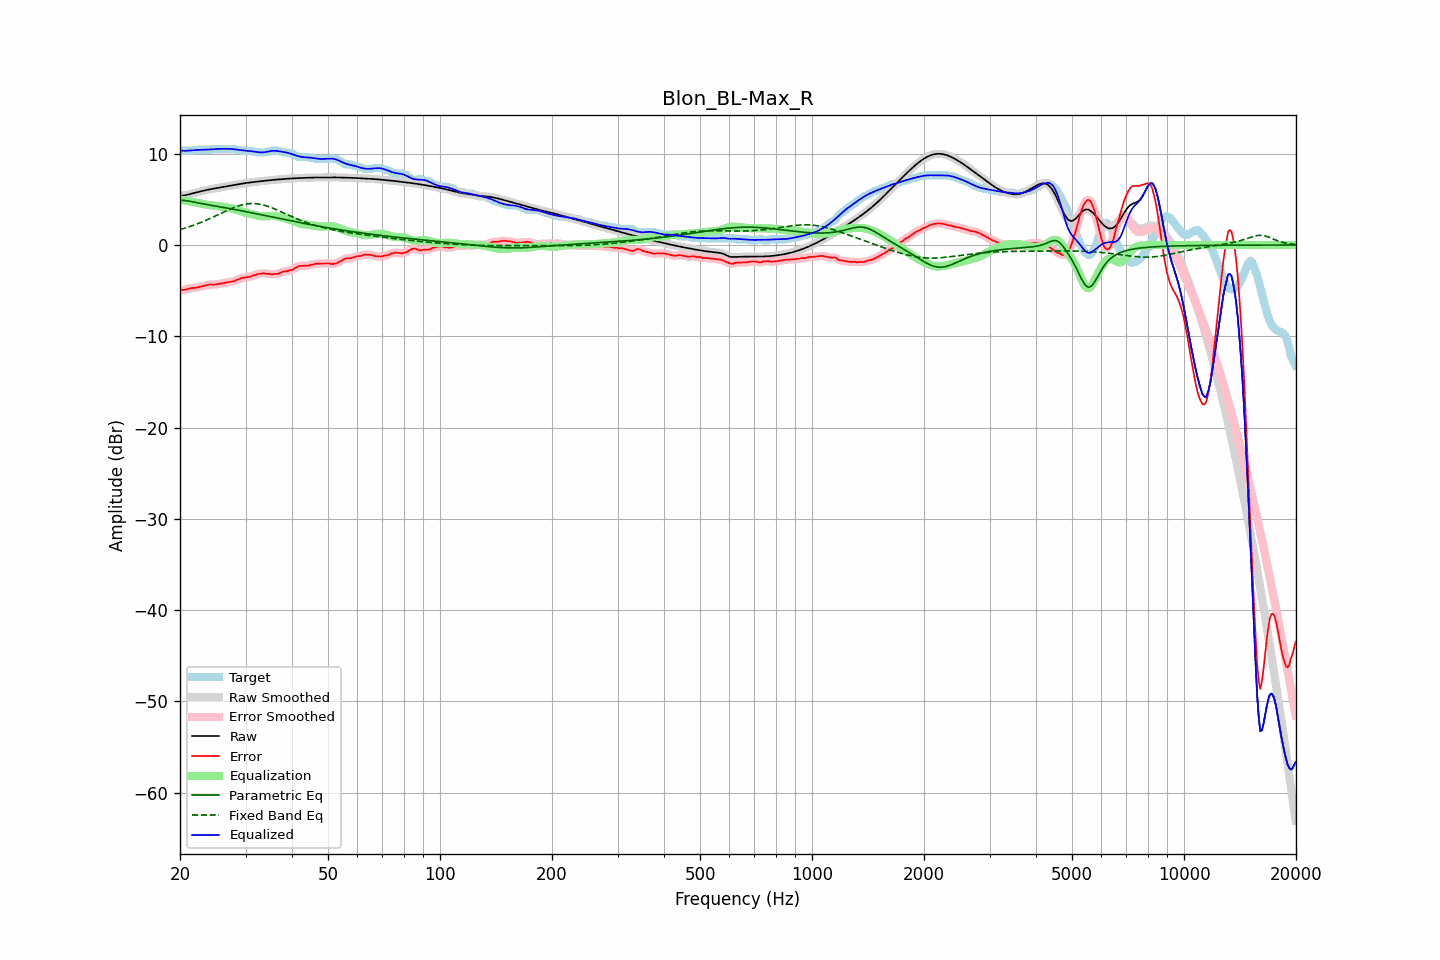

The data file committed next to this chart (first rows):
frequency, raw, error, smoothed, error_smoothed, equalization, parametric_eq, fixed_band_eq, equalized_raw, equalized_smoothed, target
20.00, 5.38, -4.98, 5.39, -4.97, 4.98, 4.91, 1.69, 10.36, 10.36, 10.36
20.20, 5.40, -4.93, 5.40, -4.95, 4.94, 4.90, 1.74, 10.34, 10.34, 10.33
20.40, 5.42, -4.91, 5.41, -4.92, 4.91, 4.89, 1.79, 10.33, 10.33, 10.33
20.61, 5.43, -4.90, 5.44, -4.89, 4.88, 4.87, 1.85, 10.31, 10.32, 10.33
20.81, 5.48, -4.85, 5.48, -4.86, 4.85, 4.85, 1.90, 10.32, 10.32, 10.33
21.02, 5.52, -4.81, 5.52, -4.81, 4.81, 4.82, 1.96, 10.34, 10.33, 10.33
21.23, 5.57, -4.76, 5.57, -4.76, 4.78, 4.79, 2.02, 10.35, 10.35, 10.33
21.44, 5.62, -4.71, 5.62, -4.72, 4.75, 4.76, 2.08, 10.37, 10.37, 10.33
21.66, 5.66, -4.69, 5.66, -4.71, 4.72, 4.72, 2.14, 10.38, 10.38, 10.35
21.87, 5.71, -4.72, 5.71, -4.69, 4.69, 4.69, 2.20, 10.39, 10.39, 10.42
22.09, 5.75, -4.68, 5.75, -4.68, 4.66, 4.65, 2.27, 10.41, 10.41, 10.43
22.31, 5.79, -4.64, 5.79, -4.64, 4.62, 4.62, 2.34, 10.42, 10.42, 10.43
22.54, 5.84, -4.59, 5.84, -4.60, 4.59, 4.58, 2.40, 10.42, 10.43, 10.43
22.76, 5.88, -4.55, 5.88, -4.55, 4.55, 4.55, 2.48, 10.43, 10.43, 10.43
22.99, 5.92, -4.51, 5.92, -4.51, 4.51, 4.52, 2.55, 10.43, 10.43, 10.43
23.22, 5.97, -4.47, 5.97, -4.47, 4.47, 4.49, 2.62, 10.43, 10.43, 10.43
23.45, 6.01, -4.43, 6.01, -4.43, 4.43, 4.45, 2.70, 10.44, 10.44, 10.43
23.69, 6.05, -4.39, 6.04, -4.38, 4.40, 4.42, 2.77, 10.45, 10.44, 10.43
23.92, 6.08, -4.35, 6.08, -4.35, 4.38, 4.39, 2.85, 10.46, 10.46, 10.43
24.16, 6.12, -4.32, 6.12, -4.34, 4.36, 4.36, 2.93, 10.47, 10.47, 10.43
24.40, 6.15, -4.35, 6.15, -4.34, 4.34, 4.33, 3.01, 10.48, 10.49, 10.50
24.65, 6.18, -4.35, 6.18, -4.34, 4.32, 4.30, 3.09, 10.50, 10.50, 10.53
24.89, 6.21, -4.32, 6.21, -4.33, 4.30, 4.27, 3.18, 10.51, 10.51, 10.53
25.14, 6.24, -4.29, 6.24, -4.29, 4.28, 4.24, 3.26, 10.52, 10.52, 10.53
25.39, 6.27, -4.26, 6.27, -4.26, 4.26, 4.21, 3.34, 10.53, 10.53, 10.53
25.65, 6.30, -4.23, 6.30, -4.23, 4.23, 4.18, 3.43, 10.54, 10.54, 10.53
25.91, 6.33, -4.20, 6.33, -4.20, 4.21, 4.15, 3.51, 10.54, 10.54, 10.53
26.16, 6.36, -4.17, 6.36, -4.17, 4.17, 4.12, 3.60, 10.54, 10.54, 10.53
26.43, 6.40, -4.14, 6.39, -4.14, 4.14, 4.09, 3.68, 10.54, 10.54, 10.53
26.69, 6.43, -4.11, 6.43, -4.11, 4.11, 4.06, 3.76, 10.54, 10.54, 10.53
26.96, 6.45, -4.08, 6.45, -4.08, 4.08, 4.02, 3.84, 10.54, 10.54, 10.53
27.23, 6.48, -4.05, 6.48, -4.05, 4.05, 3.99, 3.92, 10.53, 10.53, 10.53
27.50, 6.51, -4.02, 6.51, -4.02, 4.01, 3.96, 3.99, 10.52, 10.52, 10.53
27.77, 6.54, -3.99, 6.54, -3.98, 3.96, 3.93, 4.07, 10.50, 10.50, 10.53
28.05, 6.58, -3.94, 6.58, -3.92, 3.90, 3.90, 4.14, 10.48, 10.48, 10.52
28.33, 6.61, -3.84, 6.61, -3.86, 3.85, 3.86, 4.20, 10.46, 10.46, 10.45
28.62, 6.64, -3.79, 6.64, -3.79, 3.79, 3.83, 4.26, 10.43, 10.43, 10.43
28.90, 6.67, -3.73, 6.67, -3.71, 3.73, 3.79, 4.32, 10.40, 10.40, 10.41
29.19, 6.71, -3.63, 6.71, -3.65, 3.68, 3.76, 4.37, 10.38, 10.38, 10.33
29.48, 6.73, -3.60, 6.73, -3.60, 3.63, 3.73, 4.41, 10.36, 10.36, 10.33
29.78, 6.76, -3.57, 6.76, -3.56, 3.58, 3.69, 4.46, 10.35, 10.35, 10.33
30.08, 6.79, -3.54, 6.79, -3.55, 3.54, 3.66, 4.49, 10.33, 10.33, 10.33
30.38, 6.81, -3.52, 6.81, -3.52, 3.50, 3.62, 4.51, 10.32, 10.32, 10.33
30.68, 6.84, -3.50, 6.84, -3.49, 3.46, 3.59, 4.53, 10.30, 10.30, 10.33
30.99, 6.86, -3.46, 6.86, -3.44, 3.42, 3.55, 4.54, 10.28, 10.28, 10.31
31.30, 6.88, -3.37, 6.88, -3.39, 3.37, 3.52, 4.55, 10.25, 10.25, 10.25
31.61, 6.90, -3.33, 6.90, -3.33, 3.32, 3.48, 4.54, 10.23, 10.23, 10.23
31.93, 6.93, -3.28, 6.93, -3.26, 3.27, 3.44, 4.53, 10.20, 10.20, 10.21
32.24, 6.95, -3.20, 6.95, -3.21, 3.22, 3.41, 4.52, 10.17, 10.17, 10.14
32.57, 6.97, -3.16, 6.97, -3.17, 3.18, 3.37, 4.49, 10.15, 10.15, 10.13
32.89, 6.99, -3.14, 6.99, -3.14, 3.15, 3.34, 4.46, 10.14, 10.14, 10.13
33.22, 7.01, -3.13, 7.01, -3.12, 3.14, 3.30, 4.42, 10.14, 10.14, 10.13
33.55, 7.02, -3.11, 7.02, -3.12, 3.13, 3.26, 4.38, 10.16, 10.16, 10.13
33.89, 7.04, -3.13, 7.04, -3.13, 3.14, 3.23, 4.33, 10.18, 10.18, 10.17
34.23, 7.06, -3.17, 7.06, -3.14, 3.15, 3.19, 4.27, 10.21, 10.21, 10.23
34.57, 7.08, -3.15, 7.08, -3.17, 3.17, 3.15, 4.21, 10.25, 10.25, 10.23
34.92, 7.10, -3.18, 7.10, -3.19, 3.18, 3.12, 4.15, 10.28, 10.28, 10.28
35.27, 7.12, -3.22, 7.12, -3.19, 3.19, 3.08, 4.08, 10.31, 10.31, 10.33
35.62, 7.13, -3.20, 7.13, -3.20, 3.19, 3.04, 4.01, 10.32, 10.32, 10.33
35.97, 7.15, -3.18, 7.15, -3.19, 3.17, 3.01, 3.94, 10.32, 10.32, 10.33
... 635 more rows
